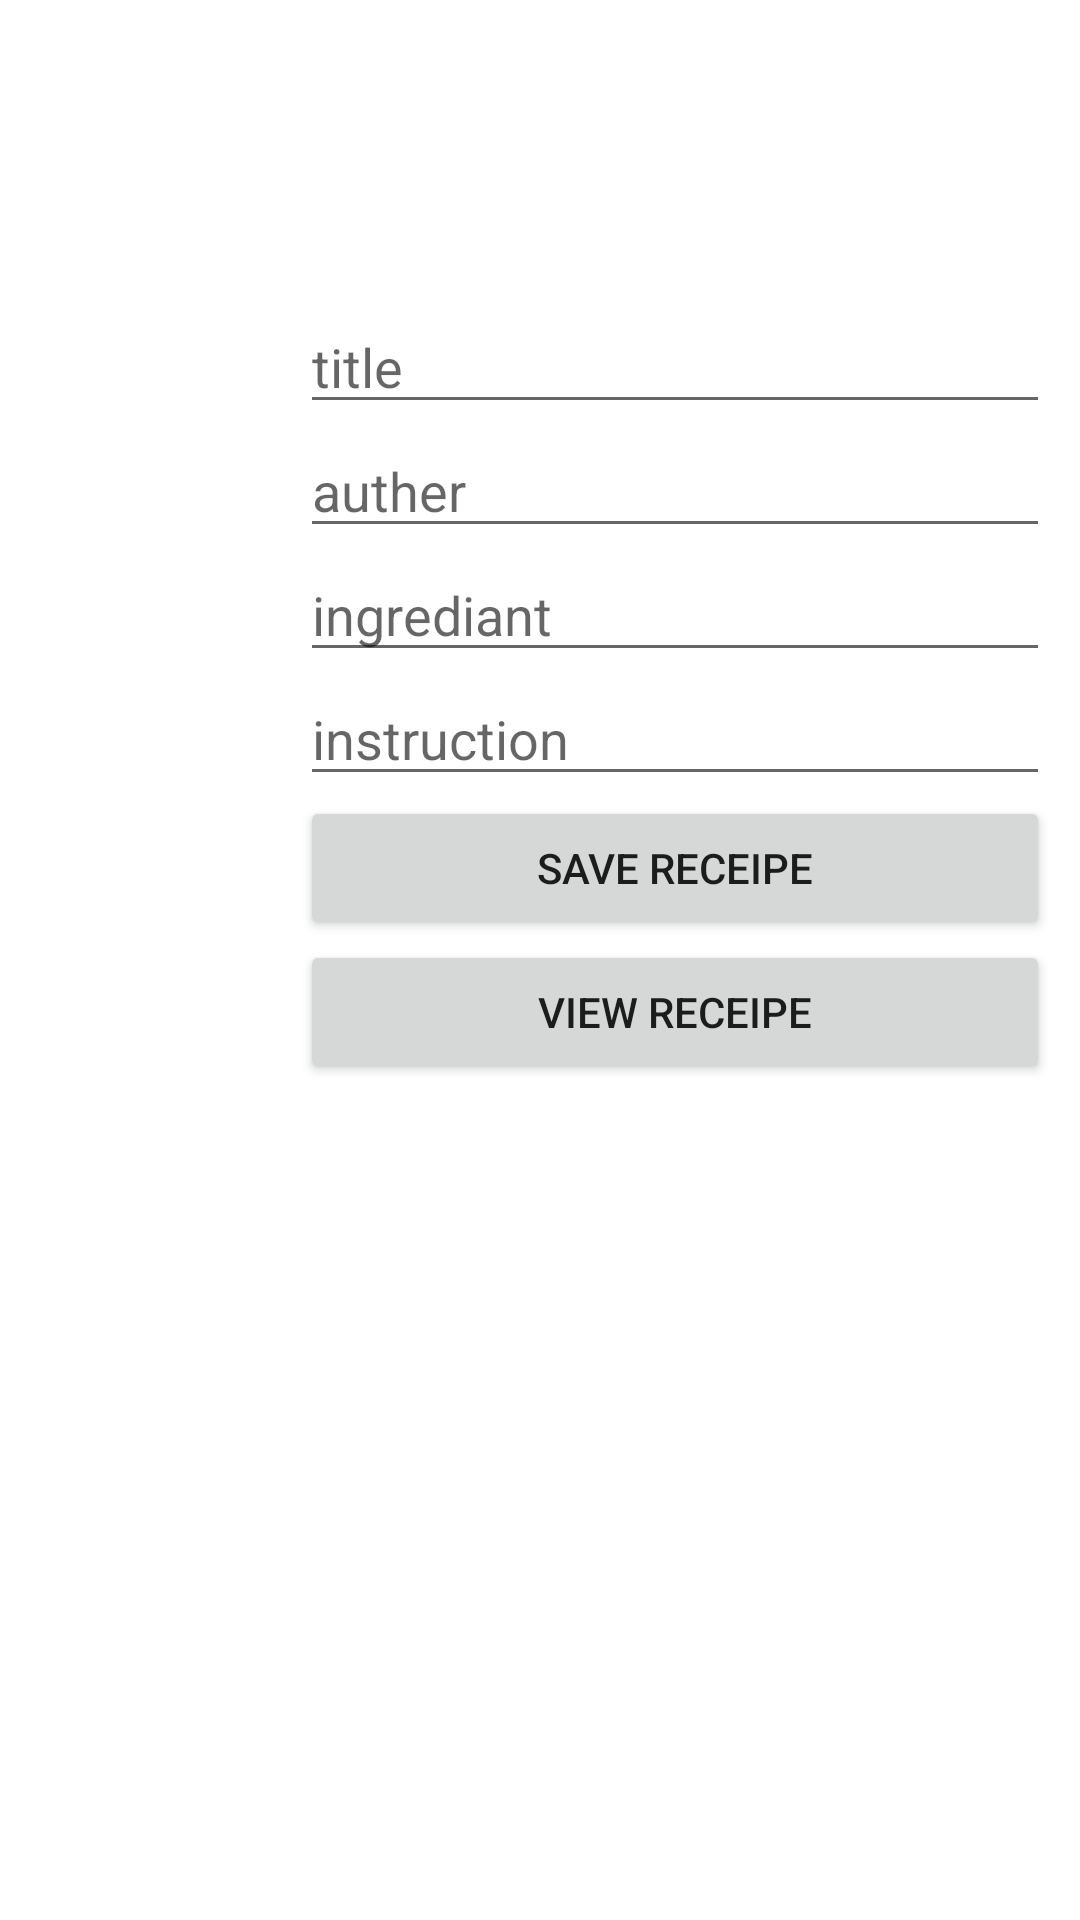

Reconstruct the res/layout file that produces this screen, plus the resources it refers to.
<!-- AndroidManifest.xml: application theme Theme.RecipeAppFragmentsOptional -->
<!-- res/layout/fragment_addreceipe.xml -->
<?xml version="1.0" encoding="utf-8"?>
<FrameLayout xmlns:android="http://schemas.android.com/apk/res/android"
    xmlns:tools="http://schemas.android.com/tools"
    android:layout_width="match_parent"
    android:layout_height="match_parent"
    tools:context=".addreceipe">

    

    <LinearLayout
        android:layout_width="250dp"
        android:layout_height="wrap_content"
        android:layout_marginTop="100dp"
        android:layout_marginStart="100dp"
        android:gravity="center"
        android:orientation="vertical">

        <EditText
            android:id="@+id/title"
            android:layout_width="match_parent"
            android:layout_height="wrap_content"
            android:ems="10"
            android:hint="title"
            android:inputType="textPersonName" />

        <EditText
            android:id="@+id/author"
            android:layout_width="match_parent"
            android:layout_height="wrap_content"
            android:ems="10"
            android:hint="auther"
            android:inputType="textPersonName" />

        <EditText
            android:id="@+id/ingredients"
            android:layout_width="match_parent"
            android:layout_height="wrap_content"
            android:ems="10"
            android:hint="ingrediant"
            android:inputType="textPersonName" />

        <EditText
            android:id="@+id/instructions"
            android:layout_width="match_parent"
            android:layout_height="wrap_content"
            android:ems="10"
            android:hint="instruction"
            android:inputType="textPersonName" />

        <Button
            android:id="@+id/Save"
            android:layout_width="match_parent"
            android:layout_height="wrap_content"
            android:text="Save Receipe" />

        <Button
            android:id="@+id/View"
            android:layout_width="match_parent"
            android:layout_height="wrap_content"
            android:text="View Receipe" />
    </LinearLayout>

</FrameLayout>
<!-- resources referenced by this layout -->
<resources>
  <style name="Theme.RecipeAppFragmentsOptional" parent="Theme.MaterialComponents.DayNight.DarkActionBar">
          
          <item name="colorPrimary">@color/purple_500</item>
          <item name="colorPrimaryVariant">@color/purple_700</item>
          <item name="colorOnPrimary">@color/white</item>
          
          <item name="colorSecondary">@color/teal_200</item>
          <item name="colorSecondaryVariant">@color/teal_700</item>
          <item name="colorOnSecondary">@color/black</item>
          
          <item name="android:statusBarColor" tools:targetApi="l">?attr/colorPrimaryVariant</item>
          
      </style>
  <!-- not gathered from this repository: default colours our renderer supplied (Android Studio template values) -->
  <color name="purple_500">#FF6200EE</color>
  <color name="purple_700">#FF3700B3</color>
  <color name="teal_200">#FF03DAC5</color>
  <color name="teal_700">#FF018786</color>
  <color name="black">#FF000000</color>
  <color name="white">#FFFFFFFF</color>
</resources>
